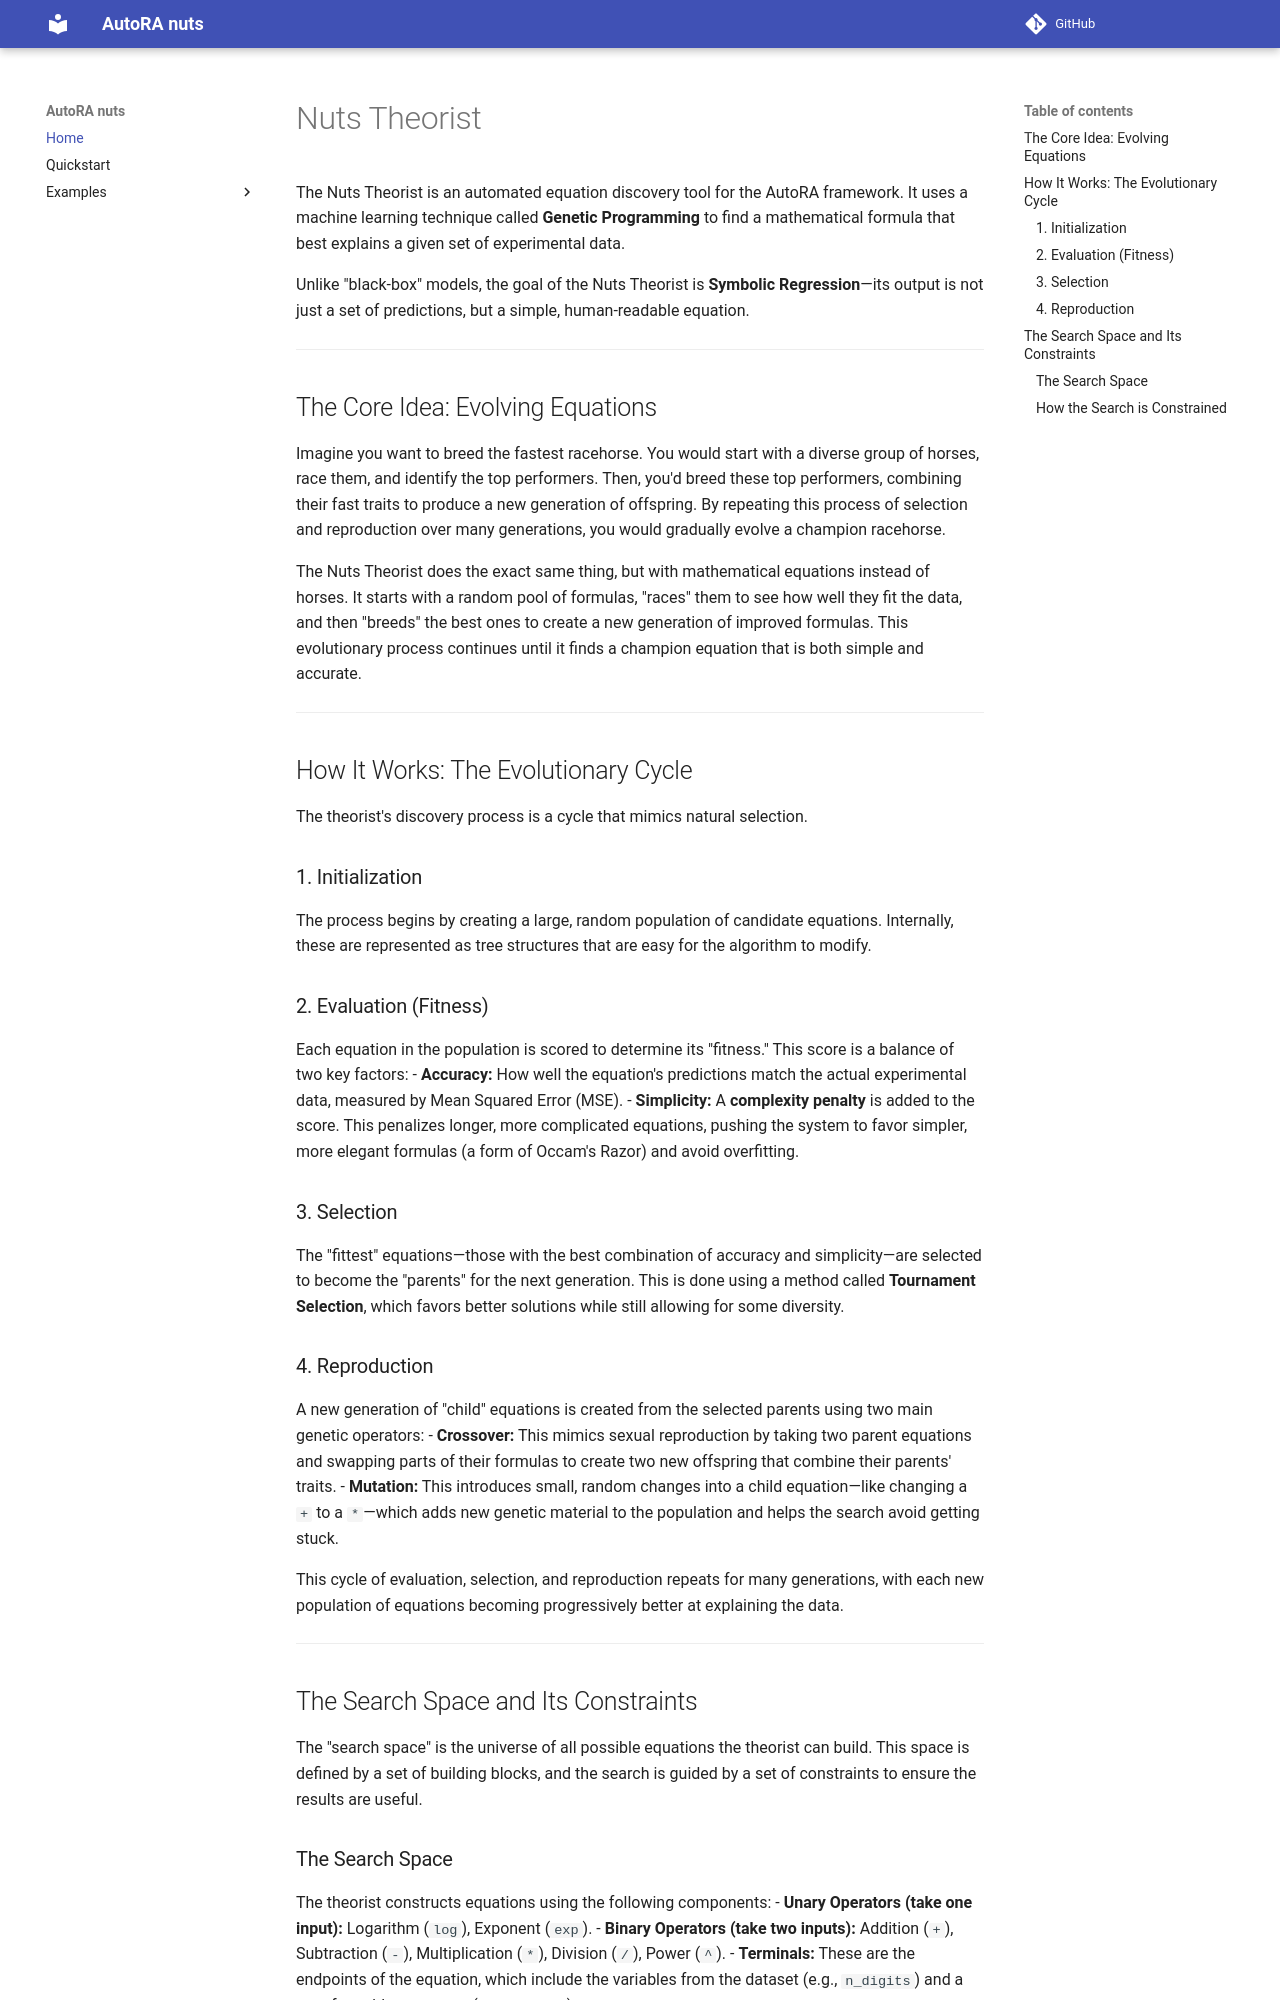

repository: Edogor/autora-theorist-nuts · page: index.html · generator: mkdocs

# Nuts Theorist

The Nuts Theorist is an automated equation discovery tool for the AutoRA framework. It uses a machine learning technique called **Genetic Programming** to find a mathematical formula that best explains a given set of experimental data.

Unlike "black-box" models, the goal of the Nuts Theorist is **Symbolic Regression**—its output is not just a set of predictions, but a simple, human-readable equation.

---
## The Core Idea: Evolving Equations

Imagine you want to breed the fastest racehorse. You would start with a diverse group of horses, race them, and identify the top performers. Then, you'd breed these top performers, combining their fast traits to produce a new generation of offspring. By repeating this process of selection and reproduction over many generations, you would gradually evolve a champion racehorse.

The Nuts Theorist does the exact same thing, but with mathematical equations instead of horses. It starts with a random pool of formulas, "races" them to see how well they fit the data, and then "breeds" the best ones to create a new generation of improved formulas. This evolutionary process continues until it finds a champion equation that is both simple and accurate.





---
## How It Works: The Evolutionary Cycle

The theorist's discovery process is a cycle that mimics natural selection.

### 1. Initialization
The process begins by creating a large, random population of candidate equations. Internally, these are represented as tree structures that are easy for the algorithm to modify.

### 2. Evaluation (Fitness)
Each equation in the population is scored to determine its "fitness." This score is a balance of two key factors:
- **Accuracy:** How well the equation's predictions match the actual experimental data, measured by Mean Squared Error (MSE).
- **Simplicity:** A **complexity penalty** is added to the score. This penalizes longer, more complicated equations, pushing the system to favor simpler, more elegant formulas (a form of Occam's Razor) and avoid overfitting.

### 3. Selection
The "fittest" equations—those with the best combination of accuracy and simplicity—are selected to become the "parents" for the next generation. This is done using a method called **Tournament Selection**, which favors better solutions while still allowing for some diversity.

### 4. Reproduction
A new generation of "child" equations is created from the selected parents using two main genetic operators:
- **Crossover:** This mimics sexual reproduction by taking two parent equations and swapping parts of their formulas to create two new offspring that combine their parents' traits.
- **Mutation:** This introduces small, random changes into a child equation—like changing a `+` to a `*`—which adds new genetic material to the population and helps the search avoid getting stuck.

This cycle of evaluation, selection, and reproduction repeats for many generations, with each new population of equations becoming progressively better at explaining the data.

---
## The Search Space and Its Constraints

The "search space" is the universe of all possible equations the theorist can build. This space is defined by a set of building blocks, and the search is guided by a set of constraints to ensure the results are useful.

### The Search Space
The theorist constructs equations using the following components:
- **Unary Operators (take one input):** Logarithm (`log`), Exponent (`exp`).
- **Binary Operators (take two inputs):** Addition (`+`), Subtraction (`-`), Multiplication (`*`), Division (`/`), Power (`^`).
- **Terminals:** These are the endpoints of the equation, which include the variables from the dataset (e.g., `n_digits`) and a set of tunable constants (e.g., `c1`, `c2`).
